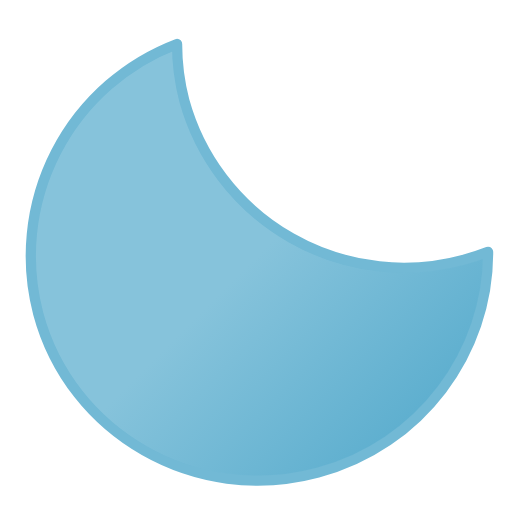
t = 0.00 s
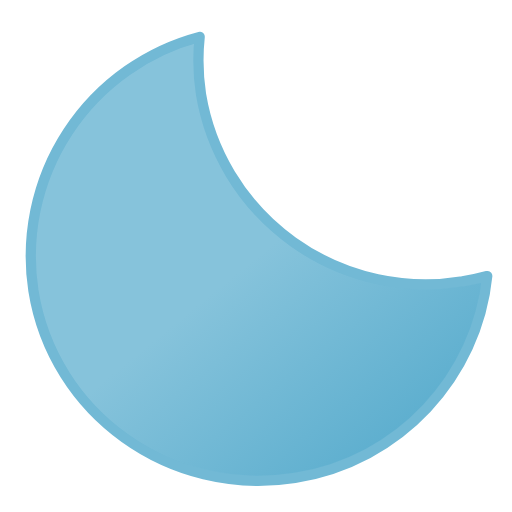
t = 0.75 s
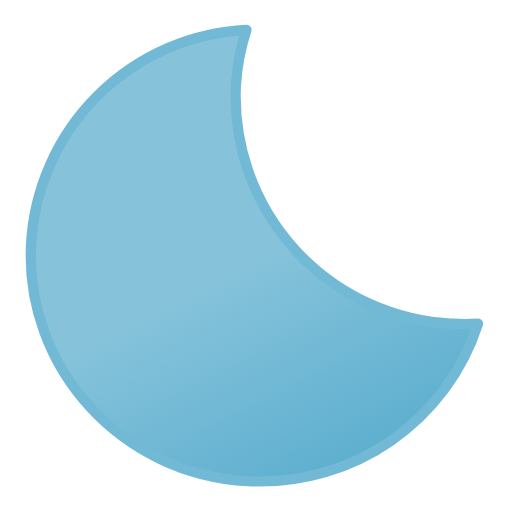
t = 2.25 s
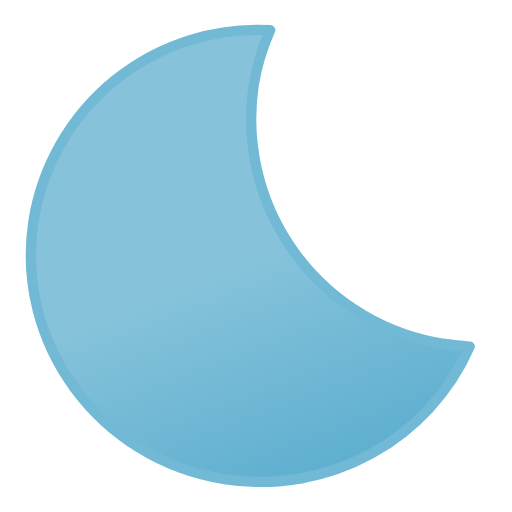
t = 3.00 s
t = 3.75 s: frame unchanged from t = 2.25 s, image omitted
t = 5.25 s: frame unchanged from t = 0.75 s, image omitted

The animated SVG that drew these frames (rendered in a browser with its animation timeline set to each time). Animation: 1 SMIL element (animateTransform=1); one cycle of 6.00 s, repeats indefinitely.

<svg xmlns="http://www.w3.org/2000/svg" xmlns:xlink="http://www.w3.org/1999/xlink" viewBox="106 106 300 300"><defs><linearGradient id="a" x1="54.3" x2="187.2" y1="29" y2="259.1" gradientUnits="userSpaceOnUse"><stop offset="0" stop-color="#86c3db"/><stop offset=".5" stop-color="#86c3db"/><stop offset="1" stop-color="#5eafcf"/></linearGradient><symbol id="b" overflow="visible" viewBox="0 0 270 270"><path fill="url(#a)" stroke="#72b9d5" stroke-linecap="round" stroke-linejoin="round" stroke-width="6" d="M252.3 168.6A133.4 133.4 0 01118 36.2 130.5 130.5 0 01122.5 3 133 133 0 003 134.6C3 207.7 63 267 137.2 267c62.5 0 114.8-42.2 129.8-99.2a135.6 135.6 0 01-14.8.8Z"><animateTransform additive="sum" attributeName="transform" dur="6s" repeatCount="indefinite" type="rotate" values="-15 135 135; 9 135 135; -15 135 135"/></path></symbol></defs><use xlink:href="#b" width="270" height="270" transform="translate(121 121)"/></svg>
